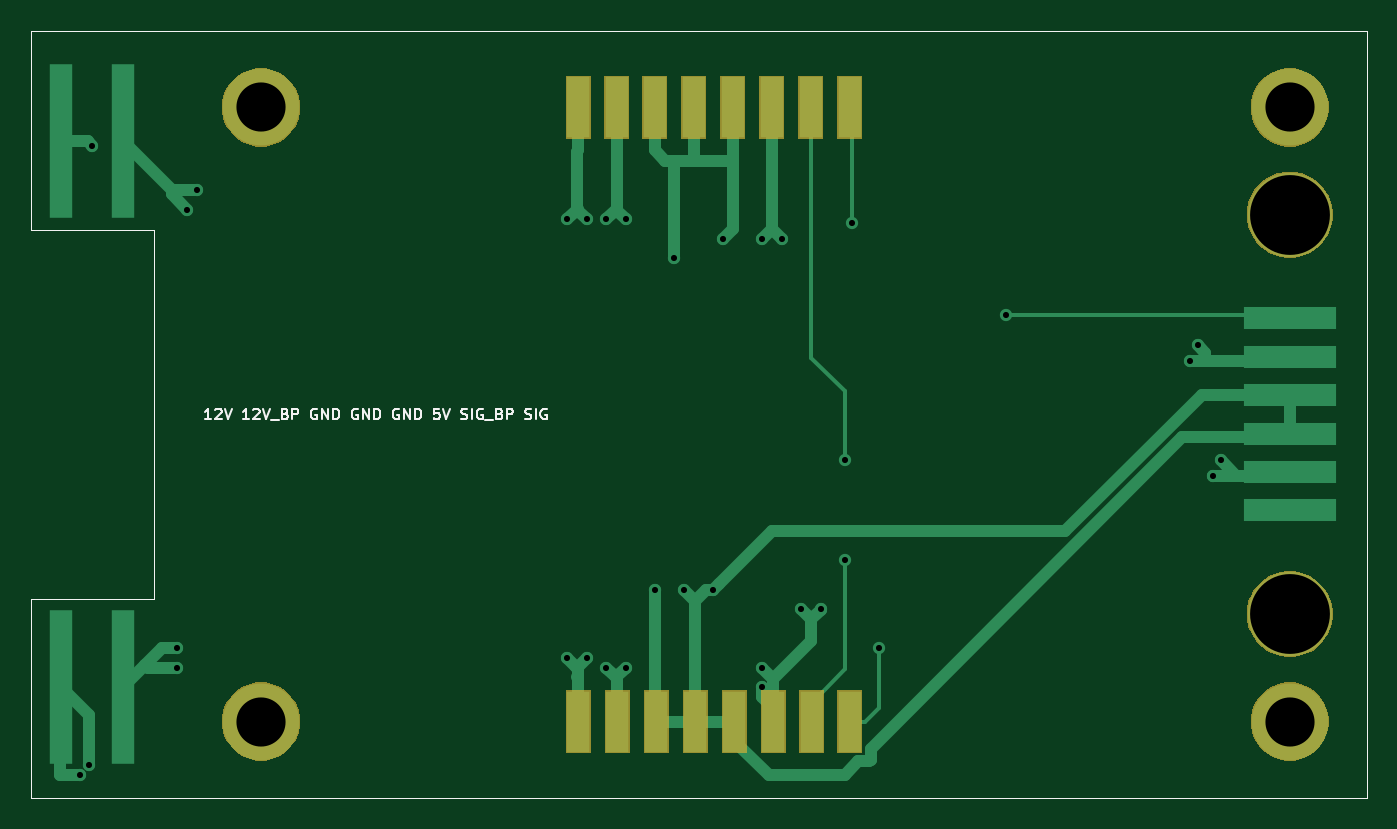
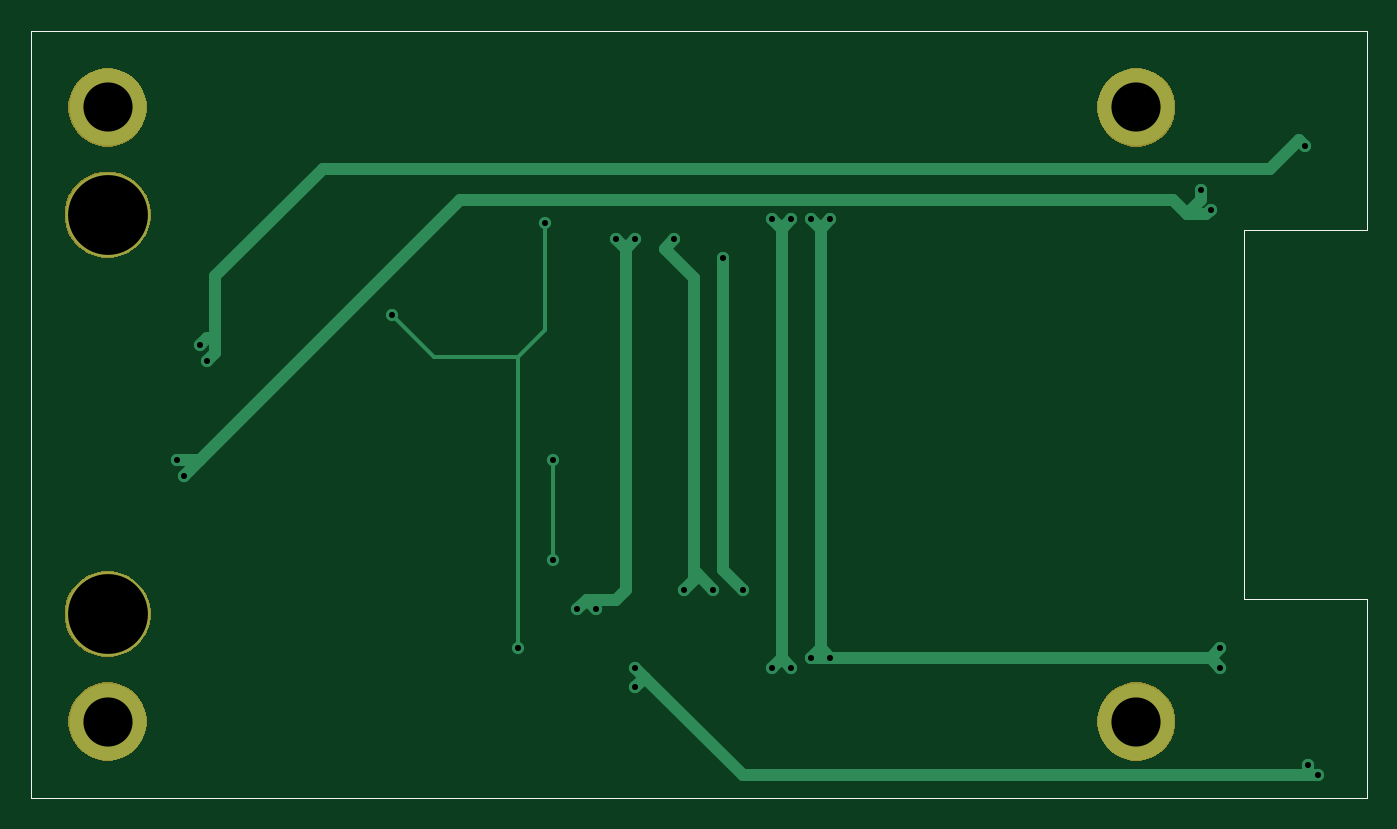
Circuit board: 9 layer files. Board 87.0 x 50.0 mm.
- bottom_copper: ModelPCB-B.Cu.gbr (6551 bytes)
- bottom_mask: ModelPCB-B.Mask.gbr (8603 bytes)
- bottom_silk: ModelPCB-B.SilkS.gbr (987 bytes)
- outline: ModelPCB-Edge.Cuts.gbr (952 bytes)
- top_copper: ModelPCB-F.Cu.gbr (11593 bytes)
- top_mask: ModelPCB-F.Mask.gbr (11339 bytes)
- top_silk: ModelPCB-F.SilkS.gbr (11155 bytes)
- drill: ModelPCB-NPTH.drl (161 bytes)
- drill: ModelPCB-PTH.drl (780 bytes)

=== bottom_copper: ModelPCB-B.Cu.gbr ===
G04 #@! TF.GenerationSoftware,KiCad,Pcbnew,(5.0.0-rc2-60-gbfa89039c)*
G04 #@! TF.CreationDate,2019-08-02T13:23:08+03:00*
G04 #@! TF.ProjectId,ModelPCB,4D6F64656C5043422E6B696361645F70,rev?*
G04 #@! TF.SameCoordinates,Original*
G04 #@! TF.FileFunction,Copper,L2,Bot,Signal*
G04 #@! TF.FilePolarity,Positive*
%FSLAX46Y46*%
G04 Gerber Fmt 4.6, Leading zero omitted, Abs format (unit mm)*
G04 Created by KiCad (PCBNEW (5.0.0-rc2-60-gbfa89039c)) date 08/02/19 13:23:08*
%MOMM*%
%LPD*%
G01*
G04 APERTURE LIST*
G04 #@! TA.AperFunction,NonConductor*
%ADD10C,0.050000*%
G04 #@! TD*
G04 #@! TA.AperFunction,ComponentPad*
%ADD11C,5.000000*%
G04 #@! TD*
G04 #@! TA.AperFunction,ComponentPad*
%ADD12C,5.500000*%
G04 #@! TD*
G04 #@! TA.AperFunction,ViaPad*
%ADD13C,0.800000*%
G04 #@! TD*
G04 #@! TA.AperFunction,Conductor*
%ADD14C,0.800000*%
G04 #@! TD*
G04 #@! TA.AperFunction,Conductor*
%ADD15C,0.250000*%
G04 #@! TD*
G04 APERTURE END LIST*
D10*
X154300000Y-63900000D02*
X241300000Y-63900000D01*
X154300000Y-113900000D02*
X154300000Y-100900000D01*
X154300000Y-76900000D02*
X154300000Y-63900000D01*
X162300000Y-76900000D02*
X154300000Y-76900000D01*
X241300000Y-113900000D02*
X154300000Y-113900000D01*
X162300000Y-100900000D02*
X162300000Y-76900000D01*
X154300000Y-100900000D02*
X162300000Y-100900000D01*
X241300000Y-113900000D02*
X241300000Y-63900000D01*
D11*
G04 #@! TO.P,H2,1*
G04 #@! TO.N,N/C*
X169300000Y-68900000D03*
G04 #@! TD*
G04 #@! TO.P,H3,1*
G04 #@! TO.N,N/C*
X236300000Y-68900000D03*
G04 #@! TD*
D12*
G04 #@! TO.P,H6,1*
G04 #@! TO.N,N/C*
X236300000Y-101900000D03*
G04 #@! TD*
D11*
G04 #@! TO.P,H4,1*
G04 #@! TO.N,N/C*
X236300000Y-108900000D03*
G04 #@! TD*
D12*
G04 #@! TO.P,H5,1*
G04 #@! TO.N,N/C*
X236300000Y-75900000D03*
G04 #@! TD*
D11*
G04 #@! TO.P,H1,1*
G04 #@! TO.N,N/C*
X169300000Y-108900000D03*
G04 #@! TD*
D13*
G04 #@! TO.N,Net-(J1-Pad2)*
X165100000Y-74295000D03*
X164465000Y-75565000D03*
G04 #@! TO.N,/GND*
X199390000Y-77470000D03*
X196850000Y-100330000D03*
X198755000Y-100330000D03*
X196215000Y-78740000D03*
X194945000Y-100330000D03*
G04 #@! TO.N,/SIG*
X209550000Y-104140000D03*
G04 #@! TO.N,Net-(J1-Pad2)*
X231300000Y-92899948D03*
X231800000Y-91900000D03*
G04 #@! TO.N,Net-(J1-Pad5)*
X158300000Y-71400000D03*
X229800000Y-85400000D03*
X230300000Y-84400000D03*
G04 #@! TO.N,/SIG*
X207800000Y-76400000D03*
X217800000Y-82400000D03*
G04 #@! TO.N,/5V*
X201930000Y-77470000D03*
X203200000Y-77470000D03*
X205740000Y-101600000D03*
X204470000Y-101600000D03*
X157480000Y-112395000D03*
X158115000Y-111760000D03*
X201930000Y-105410000D03*
X201930000Y-106680000D03*
G04 #@! TO.N,/12V*
X163830000Y-104140000D03*
X163830000Y-105410000D03*
X189230000Y-76200000D03*
X190500000Y-76200000D03*
X190500000Y-104775000D03*
X189230000Y-104775000D03*
G04 #@! TO.N,Net-(J2-Pad2)*
X193040000Y-105410000D03*
X191770000Y-105410000D03*
X193040000Y-76200000D03*
X191770000Y-76200000D03*
G04 #@! TO.N,/SIG_BP*
X207300000Y-98400000D03*
X207300000Y-91900000D03*
G04 #@! TD*
D14*
G04 #@! TO.N,Net-(J1-Pad2)*
X166004992Y-75834992D02*
X165100000Y-74930000D01*
X165100000Y-74930000D02*
X165100000Y-74295000D01*
X166004992Y-75834992D02*
X164734992Y-75834992D01*
X164734992Y-75834992D02*
X164465000Y-75565000D01*
G04 #@! TO.N,/GND*
X199390000Y-77470000D02*
X200025000Y-78105000D01*
X200025000Y-78105000D02*
X198120000Y-80010000D01*
X198120000Y-80010000D02*
X198120000Y-99060000D01*
X198120000Y-99060000D02*
X196850000Y-100330000D01*
X198120000Y-99060000D02*
X198120000Y-99695000D01*
X198120000Y-99695000D02*
X198755000Y-100330000D01*
X196215000Y-78740000D02*
X196215000Y-99060000D01*
X196215000Y-99060000D02*
X194945000Y-100330000D01*
G04 #@! TO.N,Net-(J1-Pad2)*
X230900001Y-92499949D02*
X231300000Y-92899948D01*
X166909984Y-74930000D02*
X213330052Y-74930000D01*
X166004992Y-75834992D02*
X166909984Y-74930000D01*
X230300052Y-91900000D02*
X231800000Y-91900000D01*
X230300052Y-91900000D02*
X230900001Y-92499949D01*
X213330052Y-74930000D02*
X230300052Y-91900000D01*
G04 #@! TO.N,Net-(J1-Pad5)*
X158699999Y-71000001D02*
X158300000Y-71400000D01*
X160599998Y-72900000D02*
X158699999Y-71000001D01*
X229300000Y-79900000D02*
X222300000Y-72900000D01*
X222300000Y-72900000D02*
X160599998Y-72900000D01*
X229300000Y-84900000D02*
X229800000Y-85400000D01*
X229800000Y-83900000D02*
X229300000Y-83900000D01*
X230300000Y-84400000D02*
X229800000Y-83900000D01*
X229300000Y-79900000D02*
X229300000Y-83900000D01*
X229300000Y-83900000D02*
X229300000Y-84900000D01*
D15*
G04 #@! TO.N,/SIG*
X207800000Y-83400000D02*
X207800000Y-76400000D01*
X209550000Y-104140000D02*
X209550000Y-85150000D01*
X209550000Y-85150000D02*
X207800000Y-83400000D01*
X209550000Y-85150000D02*
X215050000Y-85150000D01*
X215050000Y-85150000D02*
X217800000Y-82400000D01*
D14*
G04 #@! TO.N,/5V*
X201930000Y-77470000D02*
X202565000Y-78105000D01*
X203200000Y-77470000D02*
X202565000Y-78105000D01*
X205740000Y-101600000D02*
X205105000Y-100965000D01*
X204470000Y-101600000D02*
X205105000Y-100965000D01*
X158115000Y-112395000D02*
X157480000Y-112395000D01*
X158115000Y-112395000D02*
X158115000Y-111760000D01*
X194945000Y-112395000D02*
X158115000Y-112395000D01*
X201295000Y-106045000D02*
X201930000Y-106680000D01*
X201295000Y-106045000D02*
X194945000Y-112395000D01*
X201930000Y-105410000D02*
X201295000Y-106045000D01*
X202565000Y-78105000D02*
X202565000Y-100330000D01*
X203200000Y-100965000D02*
X202565000Y-100330000D01*
X205105000Y-100965000D02*
X203200000Y-100965000D01*
G04 #@! TO.N,/12V*
X164465000Y-104775000D02*
X163830000Y-104140000D01*
X164465000Y-104775000D02*
X163830000Y-105410000D01*
X189865000Y-76835000D02*
X189230000Y-76200000D01*
X189865000Y-76835000D02*
X190500000Y-76200000D01*
X190500000Y-104775000D02*
X189230000Y-104775000D01*
X189230000Y-104775000D02*
X164465000Y-104775000D01*
X189865000Y-104140000D02*
X190500000Y-104775000D01*
X189865000Y-76835000D02*
X189865000Y-104140000D01*
X189865000Y-104140000D02*
X189230000Y-104775000D01*
G04 #@! TO.N,Net-(J2-Pad2)*
X193040000Y-105410000D02*
X192405000Y-104775000D01*
X192405000Y-104775000D02*
X191770000Y-105410000D01*
X192405000Y-104775000D02*
X192405000Y-76835000D01*
X192405000Y-76835000D02*
X193040000Y-76200000D01*
X191770000Y-76200000D02*
X192405000Y-76835000D01*
D15*
G04 #@! TO.N,/SIG_BP*
X207300000Y-98400000D02*
X207300000Y-94400000D01*
X207300000Y-94400000D02*
X207300000Y-91900000D01*
G04 #@! TD*
M02*

=== bottom_mask: ModelPCB-B.Mask.gbr (8603 bytes, source omitted) ===
=== bottom_silk: ModelPCB-B.SilkS.gbr ===
G04 #@! TF.GenerationSoftware,KiCad,Pcbnew,(5.0.0-rc2-60-gbfa89039c)*
G04 #@! TF.CreationDate,2019-08-02T13:23:08+03:00*
G04 #@! TF.ProjectId,ModelPCB,4D6F64656C5043422E6B696361645F70,rev?*
G04 #@! TF.SameCoordinates,Original*
G04 #@! TF.FileFunction,Legend,Bot*
G04 #@! TF.FilePolarity,Positive*
%FSLAX46Y46*%
G04 Gerber Fmt 4.6, Leading zero omitted, Abs format (unit mm)*
G04 Created by KiCad (PCBNEW (5.0.0-rc2-60-gbfa89039c)) date 08/02/19 13:23:08*
%MOMM*%
%LPD*%
G01*
G04 APERTURE LIST*
%ADD10C,0.050000*%
G04 APERTURE END LIST*
D10*
X154300000Y-63900000D02*
X241300000Y-63900000D01*
X154300000Y-113900000D02*
X154300000Y-100900000D01*
X154300000Y-76900000D02*
X154300000Y-63900000D01*
X162300000Y-76900000D02*
X154300000Y-76900000D01*
X241300000Y-113900000D02*
X154300000Y-113900000D01*
X162300000Y-100900000D02*
X162300000Y-76900000D01*
X154300000Y-100900000D02*
X162300000Y-100900000D01*
X241300000Y-113900000D02*
X241300000Y-63900000D01*
M02*

=== outline: ModelPCB-Edge.Cuts.gbr ===
G04 #@! TF.GenerationSoftware,KiCad,Pcbnew,(5.0.0-rc2-60-gbfa89039c)*
G04 #@! TF.CreationDate,2019-08-02T13:23:08+03:00*
G04 #@! TF.ProjectId,ModelPCB,4D6F64656C5043422E6B696361645F70,rev?*
G04 #@! TF.SameCoordinates,Original*
G04 #@! TF.FileFunction,Profile,NP*
%FSLAX46Y46*%
G04 Gerber Fmt 4.6, Leading zero omitted, Abs format (unit mm)*
G04 Created by KiCad (PCBNEW (5.0.0-rc2-60-gbfa89039c)) date 08/02/19 13:23:08*
%MOMM*%
%LPD*%
G01*
G04 APERTURE LIST*
%ADD10C,0.050000*%
G04 APERTURE END LIST*
D10*
X154300000Y-63900000D02*
X241300000Y-63900000D01*
X154300000Y-113900000D02*
X154300000Y-100900000D01*
X154300000Y-76900000D02*
X154300000Y-63900000D01*
X162300000Y-76900000D02*
X154300000Y-76900000D01*
X241300000Y-113900000D02*
X154300000Y-113900000D01*
X162300000Y-100900000D02*
X162300000Y-76900000D01*
X154300000Y-100900000D02*
X162300000Y-100900000D01*
X241300000Y-113900000D02*
X241300000Y-63900000D01*
M02*

=== top_copper: ModelPCB-F.Cu.gbr (11593 bytes, source omitted) ===
=== top_mask: ModelPCB-F.Mask.gbr (11339 bytes, source omitted) ===
=== top_silk: ModelPCB-F.SilkS.gbr (11155 bytes, source omitted) ===
=== drill: ModelPCB-NPTH.drl ===
M48
;DRILL file {KiCad (5.0.0-rc2-60-gbfa89039c)} date 08/02/19 13:23:14
;FORMAT={-:-/ absolute / inch / decimal}
FMAT,2
INCH,TZ
%
G90
G05
M72
T0
M30

=== drill: ModelPCB-PTH.drl ===
M48
;DRILL file {KiCad (5.0.0-rc2-60-gbfa89039c)} date 08/02/19 13:23:14
;FORMAT={-:-/ absolute / inch / decimal}
FMAT,2
INCH,TZ
T1C0.0157
T2C0.1260
T3C0.2047
%
G90
G05
M72
T1
X6.2Y-4.425
X6.225Y-4.4
X6.2323Y-2.811
X6.45Y-4.1
X6.45Y-4.15
X6.475Y-2.975
X6.5Y-2.925
X7.45Y-3.
X7.45Y-4.125
X7.5Y-3.
X7.5Y-4.125
X7.55Y-3.
X7.55Y-4.15
X7.6Y-3.
X7.6Y-4.15
X7.675Y-3.95
X7.725Y-3.1
X7.75Y-3.95
X7.825Y-3.95
X7.85Y-3.05
X7.95Y-3.05
X7.95Y-4.15
X7.95Y-4.2
X8.Y-3.05
X8.05Y-4.
X8.1Y-4.
X8.1614Y-3.6181
X8.1614Y-3.874
X8.1811Y-3.0079
X8.25Y-4.1
X8.5748Y-3.2441
X9.0472Y-3.3622
X9.0669Y-3.3228
X9.1063Y-3.6575
X9.126Y-3.6181
T2
X9.3031Y-2.7126
X9.3031Y-4.2874
X6.6654Y-2.7126
X6.6654Y-4.2874
T3
X9.3031Y-2.9882
X9.3031Y-4.0118
T0
M30

